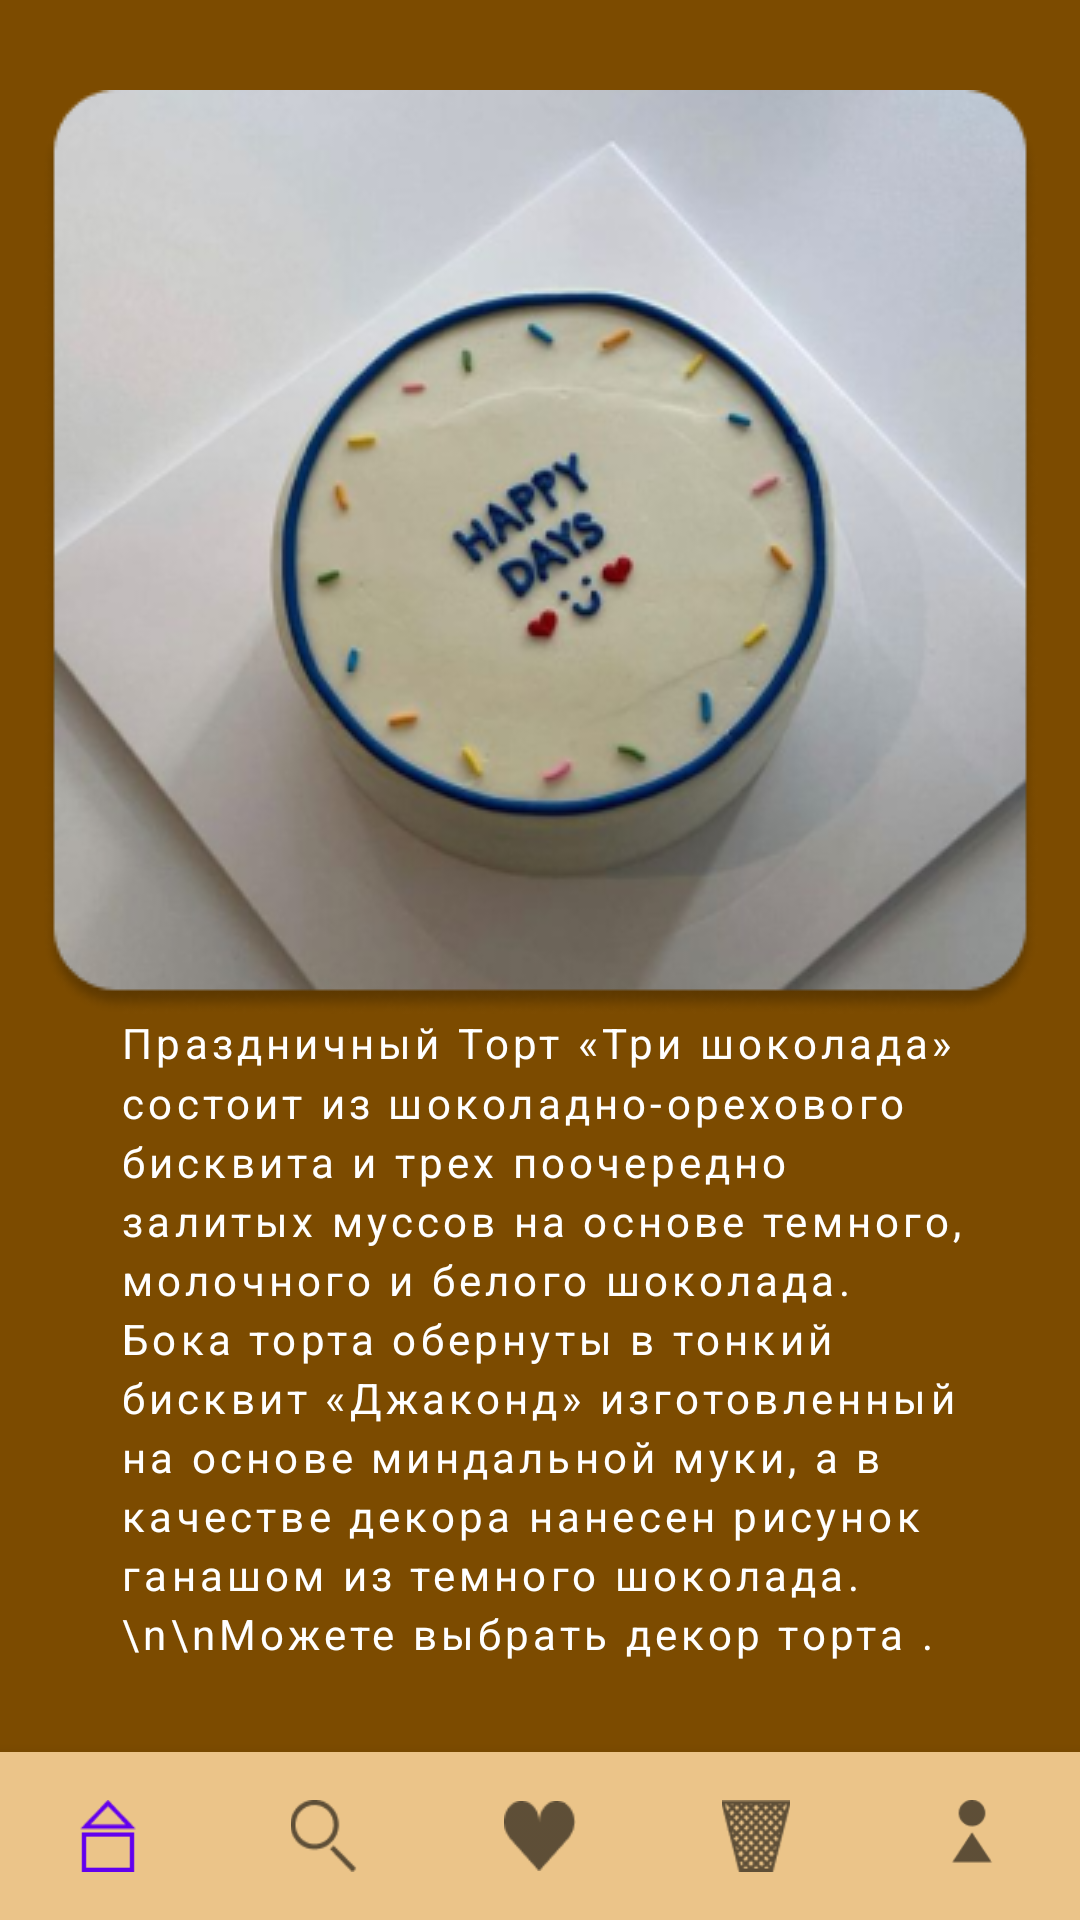

Produce the Android XML layout that renders to this screen, including the resource entries it uses.
<!-- AndroidManifest.xml: application theme Theme.DamirProject2 -->
<!-- res/layout/activity_product_info.xml -->
<?xml version="1.0" encoding="utf-8"?>
<androidx.constraintlayout.widget.ConstraintLayout xmlns:android="http://schemas.android.com/apk/res/android"
    xmlns:app="http://schemas.android.com/apk/res-auto"
    android:layout_width="match_parent"
    android:layout_height="match_parent"
    android:background="#7C4B00">


    <LinearLayout
        android:id="@+id/linearLayout2"
        android:layout_width="match_parent"
        android:layout_height="wrap_content"
        android:layout_marginTop="30dp"
        android:gravity="center_horizontal"
        android:orientation="vertical"
        app:layout_constraintEnd_toEndOf="parent"
        app:layout_constraintStart_toStartOf="parent"
        app:layout_constraintTop_toTopOf="parent">


        <ImageView
            android:layout_width="wrap_content"
            android:layout_height="wrap_content"
            android:background="@drawable/rectangle_7" />

        <TextView
            android:layout_width="match_parent"
            android:layout_height="wrap_content"
            android:letterSpacing="0.1"
            android:lineSpacingMultiplier="1.2"
            android:paddingStart="40dp"
            android:paddingEnd="35dp"
            android:text="Праздничный Торт «Три шоколада» состоит из шоколадно-орехового бисквита и трех поочередно залитых муссов на основе темного, молочного и белого шоколада. Бока торта обернуты в тонкий бисквит «Джаконд» изготовленный на основе миндальной муки, а в качестве декора нанесен рисунок ганашом из темного шоколада.\n\nМожете выбрать декор торта ."
            android:textColor="@color/white" />

        <LinearLayout
            android:layout_width="match_parent"
            android:layout_height="wrap_content"
            android:layout_gravity="center_horizontal"
            android:layout_marginTop="30dp"
            android:gravity="center"
            android:orientation="horizontal">

            <com.google.android.material.button.MaterialButton
                android:layout_width="wrap_content"
                android:layout_height="wrap_content"
                android:layout_marginEnd="80dp"
                android:backgroundTint="#EBC489"
                android:letterSpacing="0.2"
                android:text="в корзину"
                android:textAllCaps="false"
                android:textColor="#7C4B00"
                app:cornerRadius="15dp" />

            <com.google.android.material.button.MaterialButton
                style="@style/Widget.MaterialComponents.Button.OutlinedButton"
                android:layout_width="wrap_content"
                android:layout_height="wrap_content"
                android:backgroundTint="#7C4B00"
                android:text="2000"
                android:textColor="#EBC489"
                app:cornerRadius="15dp"
                app:strokeColor="#EBC489"
                app:strokeWidth="3dp" />
        </LinearLayout>
    </LinearLayout>

    <com.google.android.material.bottomnavigation.BottomNavigationView
        android:id="@+id/bottom_navigatin_view"
        android:layout_width="0dp"
        android:layout_height="wrap_content"
        android:layout_marginStart="0dp"
        android:layout_marginEnd="0dp"
        android:background="#EBC489"
        app:itemHorizontalTranslationEnabled="false"
        app:labelVisibilityMode="unlabeled"
        app:layout_constraintBottom_toBottomOf="parent"
        app:layout_constraintLeft_toLeftOf="parent"
        app:layout_constraintRight_toRightOf="parent"
        app:menu="@menu/bottomnav" />
</androidx.constraintlayout.widget.ConstraintLayout>
<!-- resources referenced by this layout -->
<resources>
  <!-- drawable rectangle_7: png bitmap (drawable, 115829 bytes) -->
  <style name="Theme.DamirProject2" parent="Theme.MaterialComponents.DayNight.DarkActionBar">
          
          <item name="colorPrimary">@color/purple_500</item>
          <item name="colorPrimaryVariant">@color/purple_700</item>
          <item name="colorOnPrimary">@color/white</item>
          
          <item name="colorSecondary">@color/teal_200</item>
          <item name="colorSecondaryVariant">@color/teal_700</item>
          <item name="colorOnSecondary">@color/black</item>
          
          <item name="android:statusBarColor" tools:targetApi="l">?attr/colorPrimaryVariant</item>
          
      </style>
  <!-- not gathered from this repository: default colours our renderer supplied (Android Studio template values) -->
  <color name="purple_500">#FF6200EE</color>
  <color name="purple_700">#FF3700B3</color>
  <color name="teal_200">#FF03DAC5</color>
  <color name="teal_700">#FF018786</color>
  <color name="black">#FF000000</color>
  <color name="white">#FFFFFFFF</color>
</resources>
